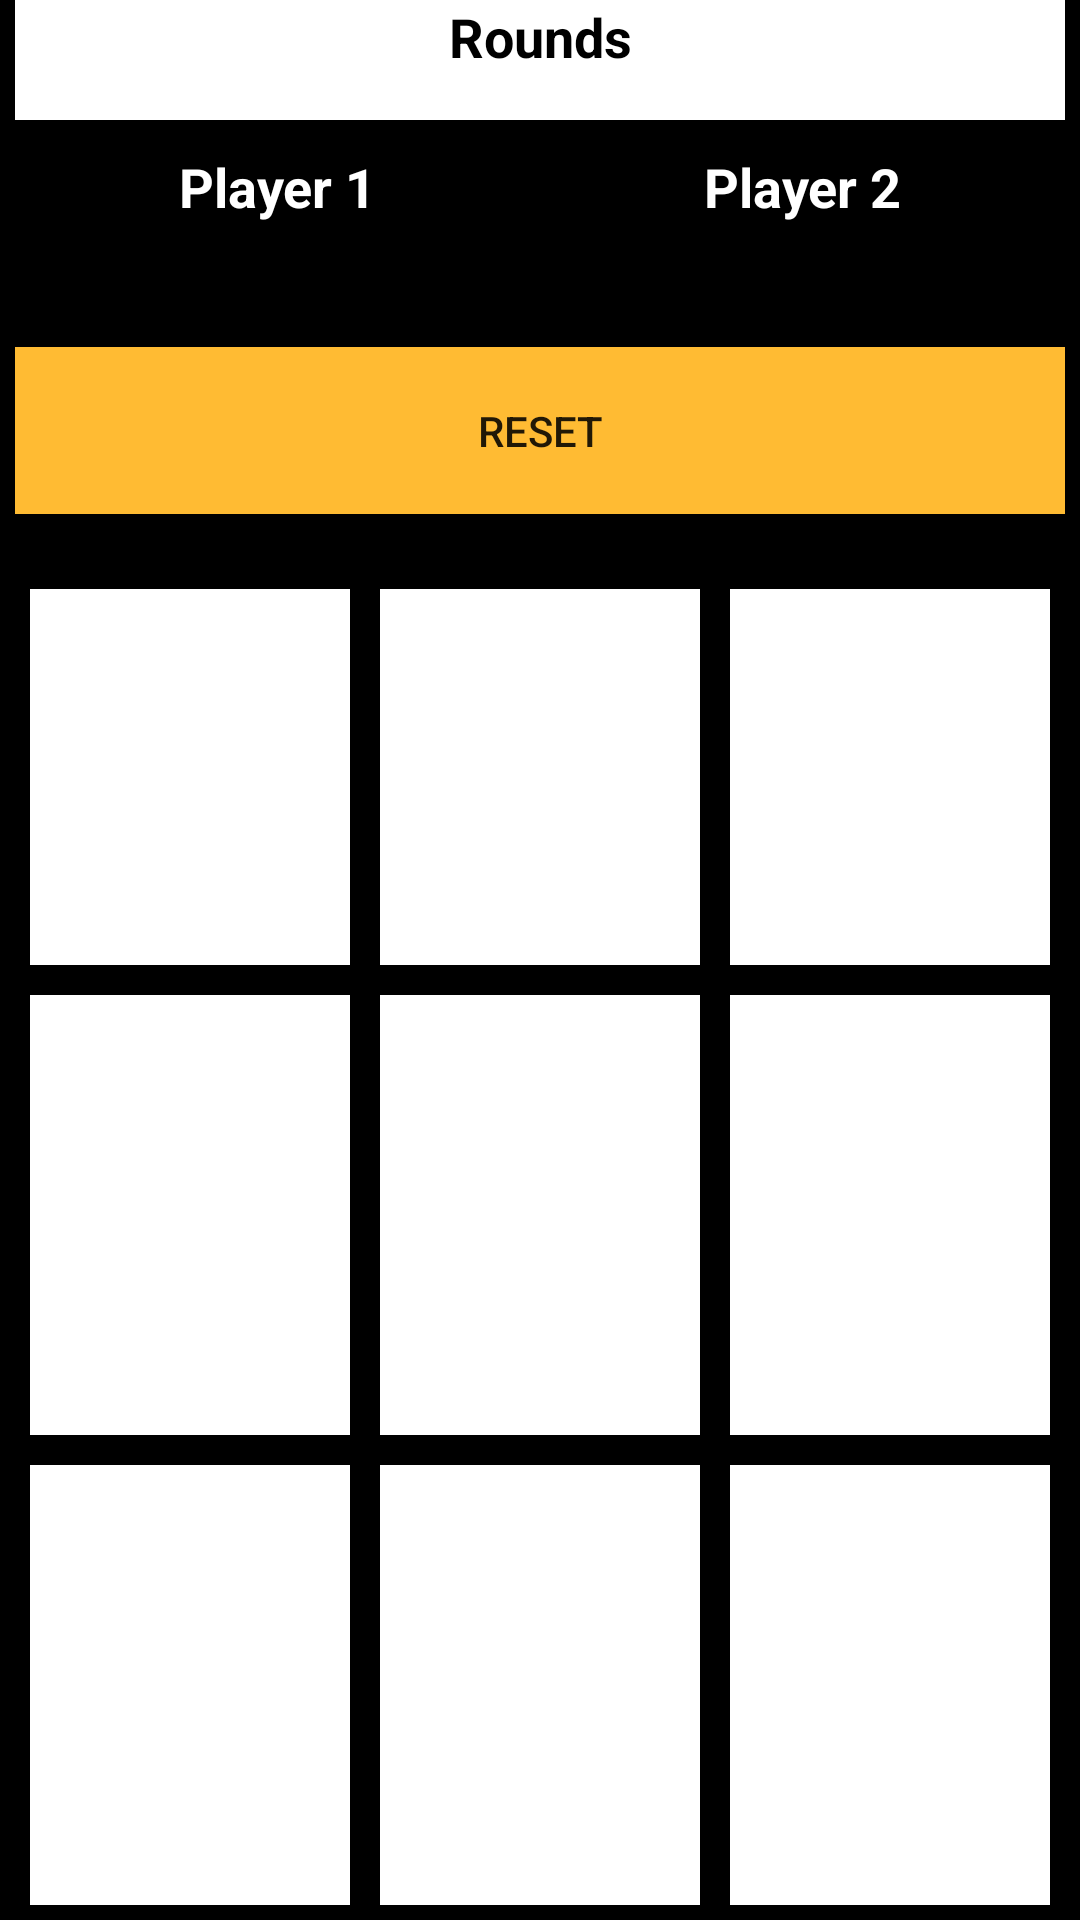

Android layout source for this screen:
<!-- AndroidManifest.xml: application theme AppTheme -->
<!-- res/layout/activity_game.xml -->
<?xml version="1.0" encoding="utf-8"?>
<LinearLayout xmlns:android="http://schemas.android.com/apk/res/android"
    xmlns:app="http://schemas.android.com/apk/res-auto"
    xmlns:tools="http://schemas.android.com/tools"
    android:layout_width="match_parent"
    android:layout_height="wrap_content"
    android:orientation="vertical"
    tools:context=".GameActivity">

    <LinearLayout
        android:id="@+id/gameLayout"
        android:layout_width="match_parent"
        android:layout_height="match_parent"
        android:layout_marginLeft="5dp"
        android:layout_marginRight="5dp"
        android:orientation="vertical">

        <TextView
            android:id="@+id/gameRoundsTextView"
            android:layout_width="match_parent"
            android:layout_height="wrap_content"
            android:layout_marginBottom="10dp"
            android:layout_weight="50"
            android:background="@android:color/white"
            android:text="Rounds"
            android:textAlignment="center"
            android:textColor="@android:color/black"
            android:textSize="18sp"
            android:textStyle="bold" />

        <LinearLayout
            android:layout_width="match_parent"
            android:layout_height="wrap_content"
            android:layout_weight="100"
            android:orientation="horizontal">

            <TextView
                android:id="@+id/player1InfoTextView"
                android:layout_width="0dp"
                android:layout_height="wrap_content"
                android:layout_weight="50"
                android:text="Player 1"
                android:textAlignment="center"
                android:textColor="@android:color/white"
                android:textSize="18sp"
                android:textStyle="bold" />

            <TextView
                android:id="@+id/player2InfoTextView"
                android:layout_width="0dp"
                android:layout_height="wrap_content"
                android:layout_weight="50"
                android:text="Player 2"
                android:textAlignment="center"
                android:textColor="@android:color/white"
                android:textSize="18sp"
                android:textStyle="bold" />

        </LinearLayout>

        <Button
            android:id="@+id/gameResetButton"
            android:layout_width="match_parent"
            android:layout_height="40dp"
            android:layout_marginTop="10dp"
            android:layout_weight="50"
            android:background="@android:color/holo_orange_light"
            android:text="Reset" />

        <LinearLayout
            android:layout_width="match_parent"
            android:layout_height="125dp"
            android:layout_marginTop="20dp"
            android:layout_weight="33">

            <Button
                android:id="@+id/button_00"
                android:layout_width="0dp"
                android:layout_height="match_parent"
                android:layout_margin="5dp"
                android:layout_weight="33"
                android:background="@android:color/white"
                android:textSize="36sp" />

            <Button
                android:id="@+id/button_01"
                android:layout_width="0dp"
                android:layout_height="match_parent"
                android:layout_margin="5dp"
                android:layout_weight="33"
                android:background="@android:color/white"
                android:textSize="36sp" />

            <Button
                android:id="@+id/button_02"
                android:layout_width="0dp"
                android:layout_height="match_parent"
                android:layout_margin="5dp"
                android:layout_weight="33"
                android:background="@android:color/white"
                android:textSize="36sp" />
        </LinearLayout>

        <LinearLayout
            android:layout_width="match_parent"
            android:layout_height="125dp"
            android:layout_weight="100">

            <Button
                android:id="@+id/button_10"
                android:layout_width="0dp"
                android:layout_height="match_parent"
                android:layout_margin="5dp"
                android:layout_weight="33"
                android:background="@android:color/white"
                android:textSize="36sp" />

            <Button
                android:id="@+id/button_11"
                android:layout_width="0dp"
                android:layout_height="match_parent"
                android:layout_margin="5dp"
                android:layout_weight="33"
                android:background="@android:color/white"
                android:textSize="36sp" />

            <Button
                android:id="@+id/button_12"
                android:layout_width="0dp"
                android:layout_height="match_parent"
                android:layout_margin="5dp"
                android:layout_weight="33"
                android:background="@android:color/white"
                android:textSize="36sp" />
        </LinearLayout>

        <LinearLayout
            android:layout_width="match_parent"
            android:layout_height="125dp"
            android:layout_weight="100">

            <Button
                android:id="@+id/button_20"
                android:layout_width="0dp"
                android:layout_height="match_parent"
                android:layout_margin="5dp"
                android:layout_weight="33"
                android:background="@android:color/white"
                android:textSize="36sp" />

            <Button
                android:id="@+id/button_21"
                android:layout_width="0dp"
                android:layout_height="match_parent"
                android:layout_margin="5dp"
                android:layout_weight="33"
                android:background="@android:color/white"
                android:textSize="36sp" />

            <Button
                android:id="@+id/button_22"
                android:layout_width="0dp"
                android:layout_height="match_parent"
                android:layout_margin="5dp"
                android:layout_weight="33"
                android:background="@android:color/white"
                android:textSize="36sp" />
        </LinearLayout>

    </LinearLayout>
</LinearLayout>
<!-- resources referenced by this layout -->
<resources>
  <style name="AppTheme" parent="Theme.AppCompat.Light.NoActionBar">
          
          <item name="colorPrimary">@color/colorPrimary</item>
          <item name="colorPrimaryDark">@color/colorPrimaryDark</item>
          <item name="colorAccent">@color/colorAccent</item>
          <item name="android:colorBackground">@android:color/black</item>
      </style>
  <!-- not gathered from this repository: default colours our renderer supplied (Android Studio template values) -->
  <color name="colorPrimary">#FF6200EE</color>
  <color name="colorPrimaryDark">#FF3700B3</color>
  <color name="colorAccent">#FF03DAC5</color>
</resources>
